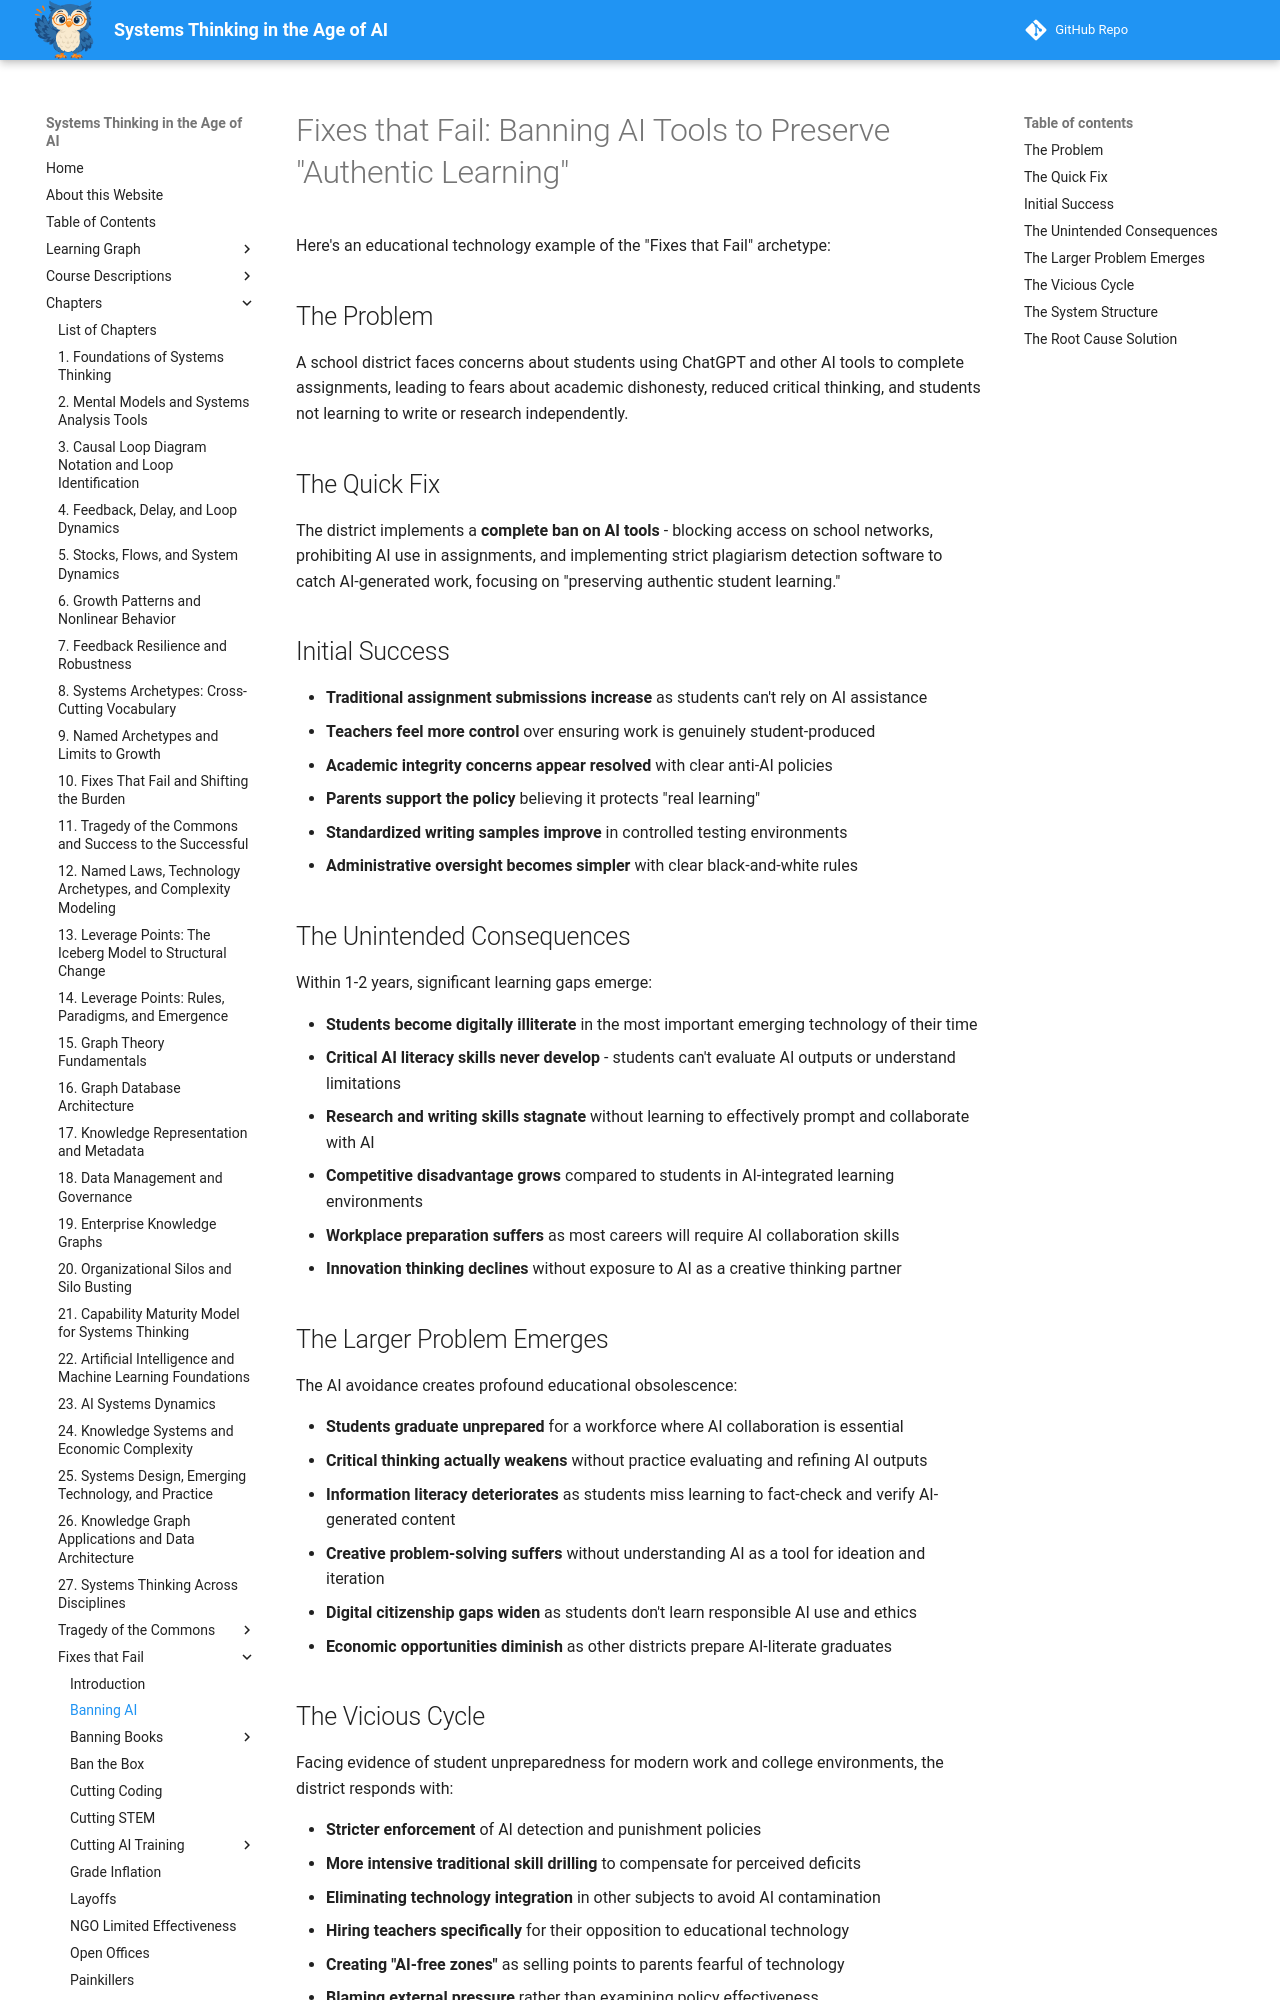

repository: dmccreary/systems-thinking · page: archetypes/fixes-that-fail/banning-ai/index.html · generator: mkdocs

# Fixes that Fail: Banning AI Tools to Preserve "Authentic Learning"

Here's an educational technology example of the "Fixes that Fail" archetype:

## The Problem
A school district faces concerns about students using ChatGPT and other AI tools to complete assignments, leading to fears about academic dishonesty, reduced critical thinking, and students not learning to write or research independently.

## The Quick Fix
The district implements a **complete ban on AI tools** - blocking access on school networks, prohibiting AI use in assignments, and implementing strict plagiarism detection software to catch AI-generated work, focusing on "preserving authentic student learning."

## Initial Success

- **Traditional assignment submissions increase** as students can't rely on AI assistance
- **Teachers feel more control** over ensuring work is genuinely student-produced
- **Academic integrity concerns appear resolved** with clear anti-AI policies
- **Parents support the policy** believing it protects "real learning"
- **Standardized writing samples improve** in controlled testing environments
- **Administrative oversight becomes simpler** with clear black-and-white rules

## The Unintended Consequences
Within 1-2 years, significant learning gaps emerge:

- **Students become digitally illiterate** in the most important emerging technology of their time
- **Critical AI literacy skills never develop** - students can't evaluate AI outputs or understand limitations
- **Research and writing skills stagnate** without learning to effectively prompt and collaborate with AI
- **Competitive disadvantage grows** compared to students in AI-integrated learning environments
- **Workplace preparation suffers** as most careers will require AI collaboration skills
- **Innovation thinking declines** without exposure to AI as a creative thinking partner

## The Larger Problem Emerges
The AI avoidance creates profound educational obsolescence:

- **Students graduate unprepared** for a workforce where AI collaboration is essential
- **Critical thinking actually weakens** without practice evaluating and refining AI outputs
- **Information literacy deteriorates** as students miss learning to fact-check and verify AI-generated content
- **Creative problem-solving suffers** without understanding AI as a tool for ideation and iteration
- **Digital citizenship gaps widen** as students don't learn responsible AI use and ethics
- **Economic opportunities diminish** as other districts prepare AI-literate graduates

## The Vicious Cycle

Facing evidence of student unpreparedness for modern work and college environments, the district responds with:

- **Stricter enforcement** of AI detection and punishment policies
- **More intensive traditional skill drilling** to compensate for perceived deficits
- **Eliminating technology integration** in other subjects to avoid AI contamination
- **Hiring teachers specifically** for their opposition to educational technology
- **Creating "AI-free zones"** as selling points to parents fearful of technology
- **Blaming external pressure** rather than examining policy effectiveness
